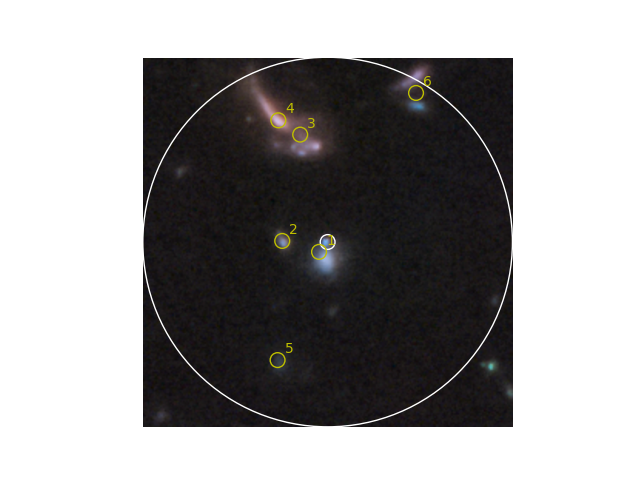

The data file committed next to this chart (first rows):
No., Object Name, RA, DEC, Type, Velocity, Redshift, Redshift Flag, Magnitude and Filter, Separation, References, Notes, Photometry Points, Positions, Redshift Points, Diameter Points, Associations
1, <a HREF="#" onclick="getObjectSearchInfo…, 214.9, 52.93, IrS, 181674, 0.606, PUN, , 0.004, 2, 0, 14, 2, 1, 0, 0
2, <a HREF="#" onclick="getObjectSearchInfo…, 214.9, 52.93, G, 182873, 0.61, PUN, , 0.015, 1, 0, 0, 1, 1, 0, 0
3, <a HREF="#" onclick="getObjectSearchInfo…, 214.9, 52.93, IrS, 15889, 0.053, PUN, 22.5L, 0.036, 3, 0, 22, 4, 1, 0, 0
4, <a HREF="#" onclick="getObjectSearchInfo…, 214.9, 52.93, G, 525236, 1.752, PUN, , 0.042, 1, 0, 0, 1, 1, 0, 0
5, <a HREF="#" onclick="getObjectSearchInfo…, 214.9, 52.93, G, 197863, 0.66, PUN, , 0.042, 1, 0, 0, 1, 1, 0, 0
6, <a HREF="#" onclick="getObjectSearchInfo…, 214.9, 52.93, IrS, 450888, 1.504, PUN, , 0.056, 2, 0, 13, 2, 1, 0, 0
